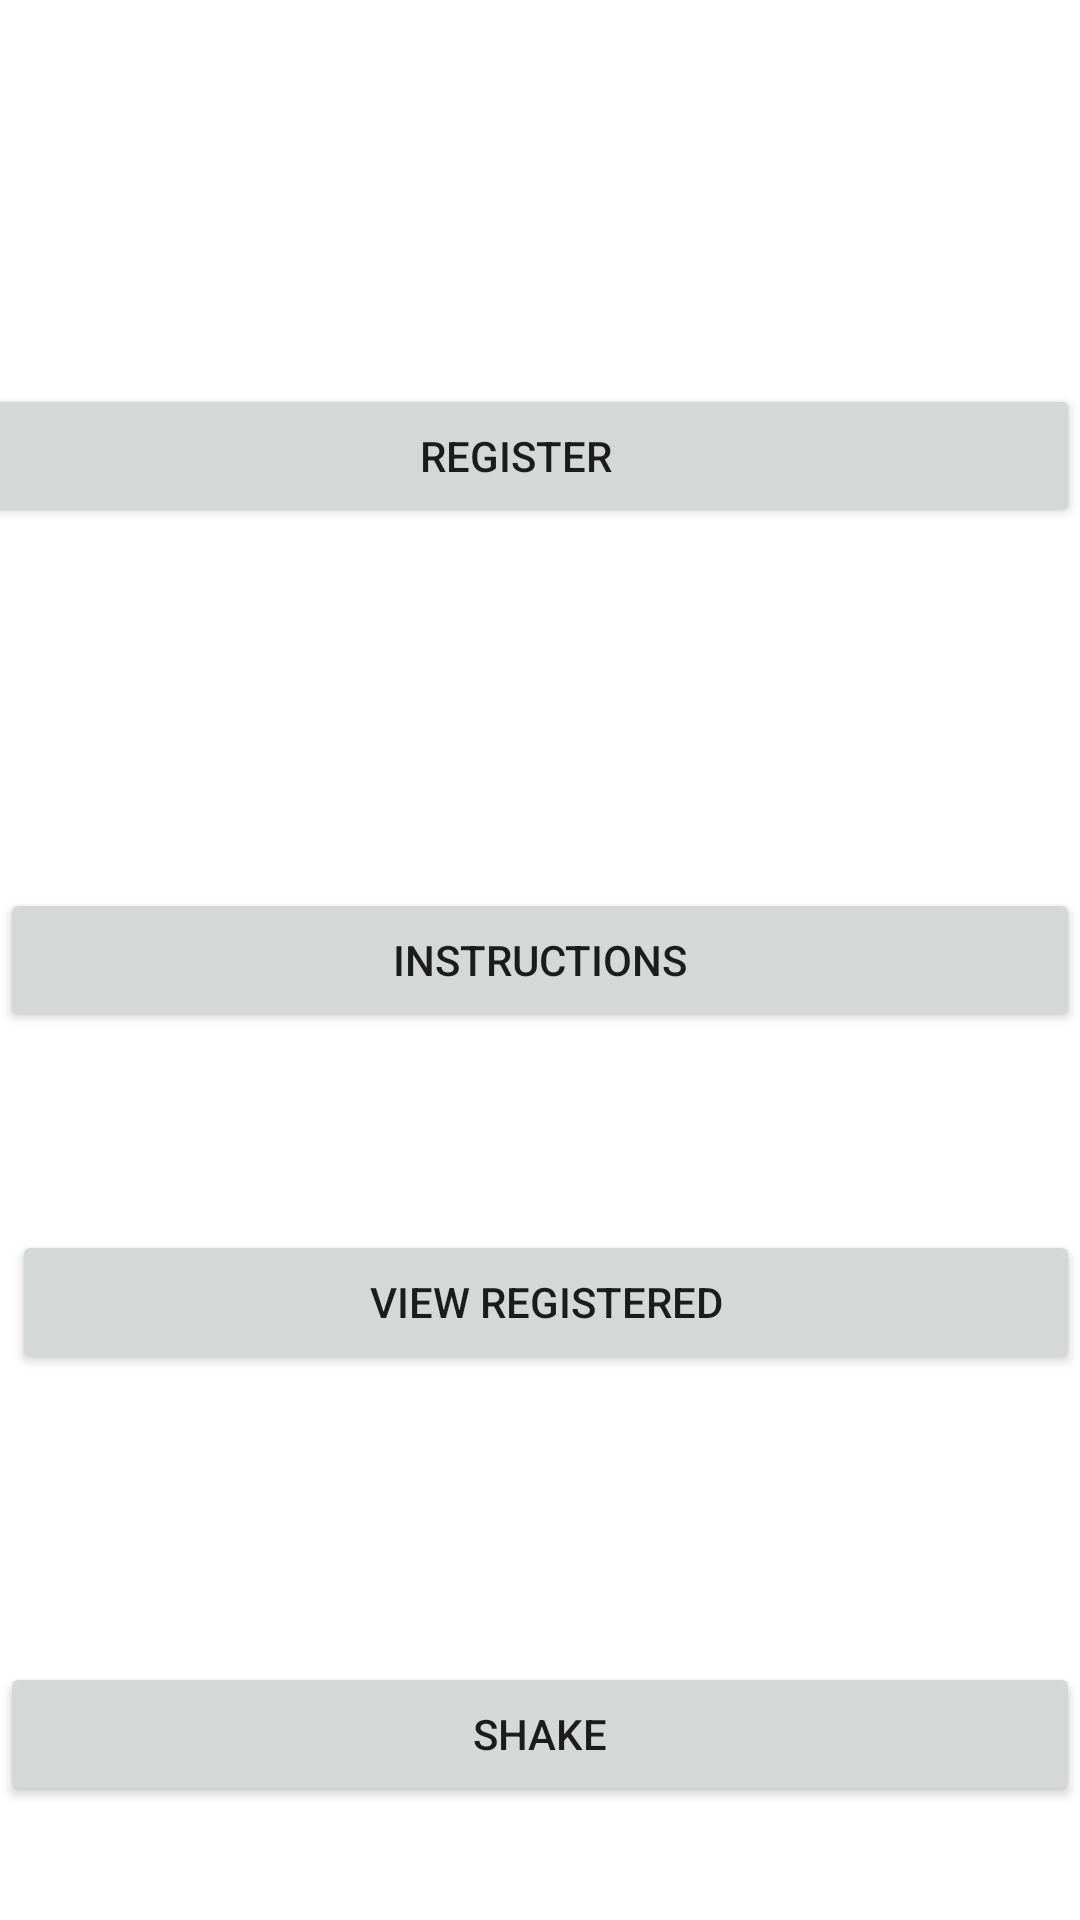

Layout XML and referenced resources for this Android screen:
<!-- AndroidManifest.xml: fallback theme Theme.MaterialComponents.DayNight.NoActionBar -->
<!-- res/layout/activity_main.xml -->
<RelativeLayout xmlns:android="http://schemas.android.com/apk/res/android"
    xmlns:tools="http://schemas.android.com/tools"
    android:layout_width="match_parent"
    android:layout_height="match_parent"
    tools:context=".MainActivity" >


    <Button
        android:id="@+id/button1"
        android:layout_width="fill_parent"
        android:layout_height="wrap_content"
        android:layout_above="@+id/button2"
        android:layout_alignLeft="@+id/button2"
        android:layout_marginLeft="-16dp"
        android:layout_marginBottom="120dp"
        android:onClick="register"
        android:text="Register" />

    <Button
        android:id="@+id/button3"
        android:layout_width="fill_parent"
        android:layout_height="wrap_content"
        android:layout_below="@+id/button2"
        android:layout_alignLeft="@+id/button2"
        android:layout_marginLeft="4dp"
        android:layout_marginTop="66dp"
        android:onClick="display_no"
        android:text="View Registered" />

    <Button
        android:id="@+id/button2"
        android:layout_width="fill_parent"
        android:layout_height="wrap_content"
        android:layout_centerInParent="true"
        android:onClick="instruct"
        android:text="Instructions" />

    <Button
        android:id="@+id/button5"
        android:layout_width="match_parent"
        android:layout_height="wrap_content"
        android:layout_alignParentBottom="true"
        android:layout_marginBottom="38dp"
        android:onClick="shake1"
        android:text="Shake" />


</RelativeLayout>
<!-- resources referenced by this layout -->
<resources>

</resources>
